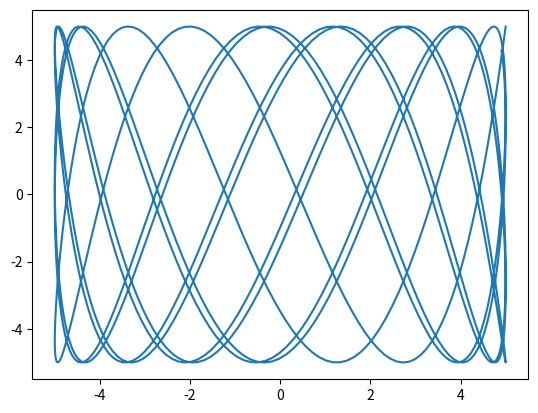

This chart was generated by the following Python code: (Note: this script raises an exception after producing the figure.)
# %%
# Lattice Spring Model
import numpy as np
import matplotlib.pyplot as plt

m = 5
kx = 1
ky = 10
T_max = 50  #maximum time span
steps = 1000
dt = T_max / steps  #Discretize time

t_arr = np.linspace(0, T_max, steps)
vx_arr = np.zeros(steps)
vx_arr[0] = 0
x_arr = np.zeros(steps)
x_arr[0] = 5
vy_arr = np.zeros(steps)
vy_arr[0] = 0
y_arr = np.zeros(steps)
y_arr[0] = 5

def next_vx(x, vx):
    return vx - 2*kx/m*x*dt

def next_x(x, vx):
    return x + vx*dt

def next_vy(y, vy):
    return vy - 2*ky/m*y*dt

def next_y(y, vy):
    return y + vy*dt

for i in range(1, steps):
    vx_arr[i] = next_vx(x_arr[i - 1], vx_arr[i - 1])
    x_arr[i] = next_x(x_arr[i - 1], vx_arr[i])
    vy_arr[i] = next_vy(y_arr[i - 1], vy_arr[i - 1])
    y_arr[i] = next_y(y_arr[i - 1], vy_arr[i])
plt.plot(x_arr, y_arr)
plt.show()

# %%
# Full Spring Model
import numpy as np
import matplotlib.pyplot as plt

m = 5
kx = 1
ky = 10
L = 10
T_max = 50  #maximum time span
steps = 1000
dt = T_max / steps  #Discretize time

t_arr = np.linspace(0, T_max, steps)
vx_arr = np.zeros(steps)
vx_arr[0] = 0
x_arr = np.zeros(steps)
x_arr[0] = 5
vy_arr = np.zeros(steps)
vy_arr[0] = 0
y_arr = np.zeros(steps)
y_arr[0] = 5
r_arr = np.zeros(steps)

for i in range(steps):
    r[i] = (x_arr[i]**2 + y_arr[i]**2)**1/2

